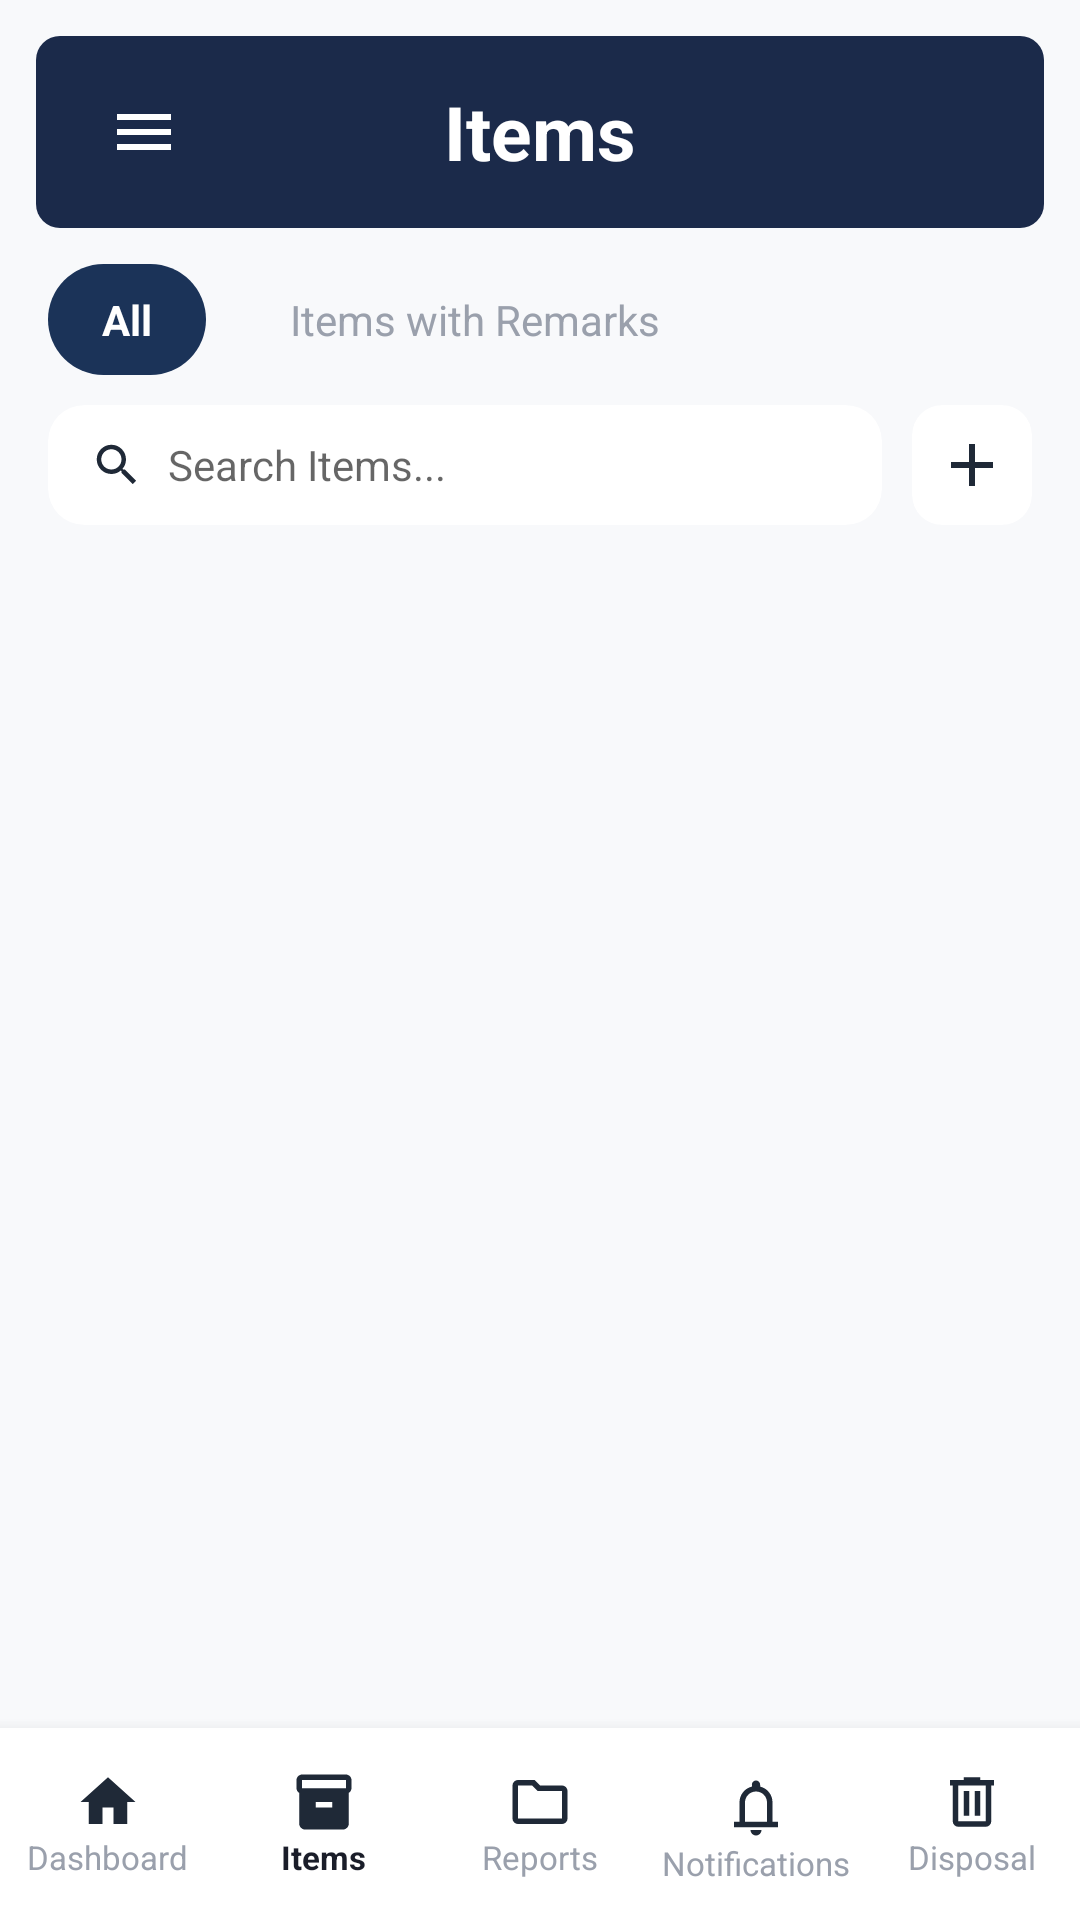

Write the Android layout XML for this screen, with the resource values it uses.
<!-- AndroidManifest.xml: application theme Theme.InventorySystem -->
<!-- res/layout/activity_items.xml -->
<?xml version="1.0" encoding="utf-8"?>
<LinearLayout xmlns:android="http://schemas.android.com/apk/res/android"
    xmlns:app="http://schemas.android.com/apk/res-auto"
    android:layout_width="match_parent"
    android:layout_height="match_parent"
    android:orientation="vertical"
    android:background="@color/ghostwhite">

    
    <LinearLayout
        android:layout_width="match_parent"
        android:layout_height="64dp"
        android:layout_margin="12dp"
        android:background="@drawable/bg_page_title"
        android:orientation="horizontal"
        android:gravity="center_vertical"
        android:paddingHorizontal="16dp">

        <ImageButton
            android:id="@+id/btnMenu"
            android:layout_width="40dp"
            android:layout_height="40dp"
            android:background="?attr/selectableItemBackgroundBorderless"
            android:contentDescription="@string/menu"
            android:padding="9dp"
            android:src="@drawable/ic_menu"
            app:tint="@color/white" />

        <TextView
            android:layout_width="0dp"
            android:layout_height="wrap_content"
            android:layout_weight="1"
            android:text="@string/Item"
            android:textSize="25sp"
            android:textStyle="bold"
            android:gravity="center"
            android:textColor="@color/white" />

        <Space
            android:layout_width="40dp"
            android:layout_height="40dp" />

    </LinearLayout>

    <LinearLayout
        android:layout_width="match_parent"
        android:layout_height="wrap_content"
        android:orientation="horizontal"
        android:paddingStart="16dp"
        android:paddingEnd="16dp"
        android:paddingBottom="10dp">

        <TextView
            android:id="@+id/txtTabAll"
            android:layout_width="wrap_content"
            android:layout_height="wrap_content"
            android:background="@drawable/bg_selected"
            android:paddingHorizontal="18dp"
            android:paddingVertical="9dp"
            android:text="All"
            android:textColor="@color/white"
            android:textStyle="bold" />

        <TextView
            android:id="@+id/txtTabRemarks"
            android:layout_width="wrap_content"
            android:layout_height="wrap_content"
            android:layout_marginStart="10dp"
            android:background="@drawable/bg_unselected"
            android:paddingHorizontal="18dp"
            android:paddingVertical="9dp"
            android:text="Items with Remarks"
            android:textColor="@color/gray" />
    </LinearLayout>

    
    <LinearLayout
        android:layout_width="match_parent"
        android:layout_height="wrap_content"
        android:orientation="horizontal"
        android:paddingHorizontal="16dp"
        android:paddingBottom="12dp"
        android:gravity="center_vertical">

        <com.google.android.material.card.MaterialCardView
            android:layout_width="0dp"
            android:layout_height="match_parent"
            android:layout_weight="1"
            app:cardCornerRadius="12dp"
            app:cardElevation="0dp"
            app:cardBackgroundColor="@color/white"
            app:strokeWidth="0dp">

            <LinearLayout
                android:layout_width="match_parent"
                android:layout_height="match_parent"
                android:orientation="horizontal"
                android:gravity="center_vertical"
                android:paddingHorizontal="14dp">

                <ImageView
                    android:layout_width="18dp"
                    android:layout_height="18dp"
                    android:src="@drawable/ic_search"
                    android:contentDescription="@string/search" />

                <EditText
                    android:id="@+id/etSearch"
                    android:layout_width="match_parent"
                    android:layout_height="wrap_content"
                    android:layout_marginStart="8dp"
                    android:background="@null"
                    android:hint="@string/SearchItm"
                    android:textSize="14sp"
                    android:inputType="text"
                    android:maxLines="1" />
            </LinearLayout>
        </com.google.android.material.card.MaterialCardView>

        <com.google.android.material.card.MaterialCardView
            android:layout_width="wrap_content"
            android:layout_height="wrap_content"
            android:layout_marginStart="10dp"
            app:cardCornerRadius="10dp"
            app:cardElevation="0dp"
            app:cardBackgroundColor="@color/white"
            app:strokeWidth="0dp">

            <ImageView
                android:id="@+id/navAddItem"
                android:layout_width="match_parent"
                android:layout_height="match_parent"
                android:padding="8dp"
                android:src="@drawable/ic_add"
                android:contentDescription="@string/add" />
        </com.google.android.material.card.MaterialCardView>
    </LinearLayout>

    
    <HorizontalScrollView
        android:layout_width="match_parent"
        android:layout_height="wrap_content"
        android:scrollbars="horizontal"
        android:paddingBottom="10dp">

        <LinearLayout
            android:id="@+id/categoryChipContainer"
            android:layout_width="wrap_content"
            android:layout_height="wrap_content"
            android:orientation="horizontal"
            android:paddingStart="16dp"
            android:paddingEnd="16dp">

        </LinearLayout>
    </HorizontalScrollView>

    
    <ProgressBar
        android:id="@+id/progressItems"
        android:layout_width="wrap_content"
        android:layout_height="wrap_content"
        android:layout_gravity="center"
        android:visibility="gone" />

    <TextView
        android:id="@+id/txtItemsState"
        android:layout_width="match_parent"
        android:layout_height="wrap_content"
        android:clickable="true"
        android:focusable="true"
        android:gravity="center"
        android:padding="20dp"
        android:visibility="gone" />

    <androidx.recyclerview.widget.RecyclerView
        android:id="@+id/recyclerItems"
        android:layout_width="match_parent"
        android:layout_height="0dp"
        android:layout_weight="1"
        android:clipToPadding="false"
        android:paddingBottom="12dp" />

    
    <LinearLayout
        android:layout_width="match_parent"
        android:layout_height="64dp"
        android:baselineAligned="false"
        android:orientation="horizontal"
        android:background="@color/white"
        android:elevation="8dp"
        android:weightSum="5">

        <LinearLayout
            android:id="@+id/navDashboard"
            android:layout_width="0dp"
            android:layout_height="match_parent"
            android:layout_weight="1"
            android:orientation="vertical"
            android:gravity="center">
            <ImageView
                android:layout_width="22dp"
                android:layout_height="22dp"
                android:src="@drawable/ic_home"
                android:contentDescription="@string/DB" />
            <TextView
                android:layout_width="wrap_content"
                android:layout_height="wrap_content"
                android:text="@string/DB"
                android:textSize="11sp"
                android:textColor="@color/gray" />
        </LinearLayout>

        <LinearLayout
            android:id="@+id/navItems"
            android:layout_width="0dp"
            android:layout_height="match_parent"
            android:layout_weight="1"
            android:orientation="vertical"
            android:gravity="center">
            <ImageView
                android:layout_width="22dp"
                android:layout_height="22dp"
                android:src="@drawable/ic_item"
                android:contentDescription="@string/Item" />
            <TextView
                android:layout_width="wrap_content"
                android:layout_height="wrap_content"
                android:text="@string/Item"
                android:textSize="11sp"
                android:textStyle="bold"
                android:textColor="@color/dark_gray" />
        </LinearLayout>

        <LinearLayout
            android:id="@+id/navReports"
            android:layout_width="0dp"
            android:layout_height="match_parent"
            android:layout_weight="1"
            android:orientation="vertical"
            android:gravity="center">
            <ImageView
                android:layout_width="22dp"
                android:layout_height="22dp"
                android:src="@drawable/ic_folder"
                android:contentDescription="@string/Reports" />
            <TextView
                android:layout_width="wrap_content"
                android:layout_height="wrap_content"
                android:text="@string/Reports"
                android:textSize="11sp"
                android:textColor="@color/gray" />
        </LinearLayout>

        <LinearLayout
            android:id="@+id/navNotifications"
            android:layout_width="0dp"
            android:layout_height="match_parent"
            android:layout_weight="1"
            android:orientation="vertical"
            android:gravity="center">
            <FrameLayout
                android:layout_width="34dp"
                android:layout_height="26dp">
                <ImageView
                    android:layout_width="22dp"
                    android:layout_height="22dp"
                    android:layout_gravity="bottom|center_horizontal"
                    android:src="@drawable/ic_notif"
                    android:contentDescription="@string/Notif" />
                <TextView
                    android:id="@+id/txtNotificationBadge"
                    android:layout_width="wrap_content"
                    android:layout_height="18dp"
                    android:layout_gravity="top|end"
                    android:gravity="center"
                    android:includeFontPadding="false"
                    android:minWidth="18dp"
                    android:textColor="@color/red"
                    android:textSize="12sp"
                    android:textStyle="bold"
                    android:visibility="gone" />
            </FrameLayout>
            <TextView
                android:layout_width="match_parent"
                android:layout_height="wrap_content"
                android:autoSizeMaxTextSize="11sp"
                android:autoSizeMinTextSize="8sp"
                android:autoSizeStepGranularity="1sp"
                android:autoSizeTextType="uniform"
                android:gravity="center"
                android:maxLines="1"
                android:text="@string/Notif"
                android:textSize="11sp"
                android:textColor="@color/gray" />
        </LinearLayout>

        <LinearLayout
            android:id="@+id/navDisposal"
            android:layout_width="0dp"
            android:layout_height="match_parent"
            android:layout_weight="1"
            android:orientation="vertical"
            android:gravity="center">
            <ImageView
                android:layout_width="22dp"
                android:layout_height="22dp"
                android:src="@drawable/ic_trashbin"
                android:contentDescription="@string/disposal" />
            <TextView
                android:layout_width="wrap_content"
                android:layout_height="wrap_content"
                android:text="@string/disposal"
                android:textSize="11sp"
                android:textColor="@color/gray" />
        </LinearLayout>

    </LinearLayout>

</LinearLayout>
<!-- resources referenced by this layout -->
<resources>
  <color name="dark_gray">#1A1D29</color>
  <color name="ghostwhite">#F8F9FB</color>
  <color name="gray">#9AA0AC</color>
  <color name="red">#E5484D</color>
  <color name="white">#FFFFFF</color>
  <!-- drawable bg_page_title (drawable) -->
  <?xml version="1.0" encoding="utf-8"?>
  <shape xmlns:android="http://schemas.android.com/apk/res/android"
      android:shape="rectangle">
      <solid android:color="@color/dark_navy" />
      <corners android:radius="8dp" />
  </shape>
  <!-- drawable bg_selected (drawable) -->
  <?xml version="1.0" encoding="utf-8"?>
  <shape xmlns:android="http://schemas.android.com/apk/res/android">
      <solid android:color="#1B3358" />
      <corners android:radius="20dp" />
  </shape>
  <!-- drawable ic_add (drawable) -->
  <vector xmlns:android="http://schemas.android.com/apk/res/android" android:height="24dp" android:tint="#1F2937" android:viewportHeight="24" android:viewportWidth="24" android:width="24dp">
        
      <path android:fillColor="@android:color/white" android:pathData="M19,13h-6v6h-2v-6H5v-2h6V5h2v6h6v2z"/>
      
  </vector>
  <!-- drawable ic_home (drawable) -->
  <vector xmlns:android="http://schemas.android.com/apk/res/android" android:height="24dp" android:tint="#1F2937" android:viewportHeight="24" android:viewportWidth="24" android:width="24dp">
        
      <path android:fillColor="@android:color/white" android:pathData="M10,20v-6h4v6h5v-8h3L12,3 2,12h3v8z"/>
      
  </vector>
  <string name="DB">Dashboard</string>
  <string name="Item">Items</string>
  <string name="Notif">Notifications</string>
  <string name="Reports">Reports</string>
  <string name="SearchItm">Search Items...</string>
  <string name="add">Add New Item</string>
  <string name="disposal">Disposal</string>
  <string name="menu">Menu</string>
  <string name="search">Search</string>
  <color name="dark_navy">#1B2A4A</color>
  <color name="purple_500">#FF6200EE</color>
  <color name="purple_700">#FF3700B3</color>
  <color name="teal_200">#FF03DAC5</color>
  <color name="teal_700">#FF018786</color>
  <color name="black">#FF000000</color>
  <style name="InventorySystemHorizontalScrollViewScrollbar">
          <item name="android:scrollbars">horizontal</item>
          <item name="android:fadeScrollbars">false</item>
          <item name="android:scrollbarSize">5dp</item>
          <item name="android:scrollbarStyle">insideOverlay</item>
          <item name="android:scrollbarThumbHorizontal">@drawable/scrollbar_thumb</item>
      </style>
  <style name="InventorySystemNestedScrollViewScrollbar">
          <item name="android:scrollbars">vertical</item>
          <item name="android:fadeScrollbars">false</item>
          <item name="android:scrollbarSize">5dp</item>
          <item name="android:scrollbarStyle">insideOverlay</item>
          <item name="android:scrollbarThumbVertical">@drawable/scrollbar_thumb</item>
      </style>
  <style name="InventorySystemRecyclerViewScrollbar">
          <item name="android:scrollbars">vertical</item>
          <item name="android:fadeScrollbars">false</item>
          <item name="android:scrollbarSize">5dp</item>
          <item name="android:scrollbarStyle">insideOverlay</item>
          <item name="android:scrollbarThumbVertical">@drawable/scrollbar_thumb</item>
      </style>
  <!-- drawable scrollbar_thumb (drawable) -->
  <?xml version="1.0" encoding="utf-8"?>
  <shape xmlns:android="http://schemas.android.com/apk/res/android"
      android:shape="rectangle">
      <size
          android:width="5dp"
          android:height="5dp" />
      <solid android:color="@color/gray_blue" />
      <corners android:radius="100dp" />
  </shape>
  <color name="gray_blue">#7C8798</color>
</resources>
